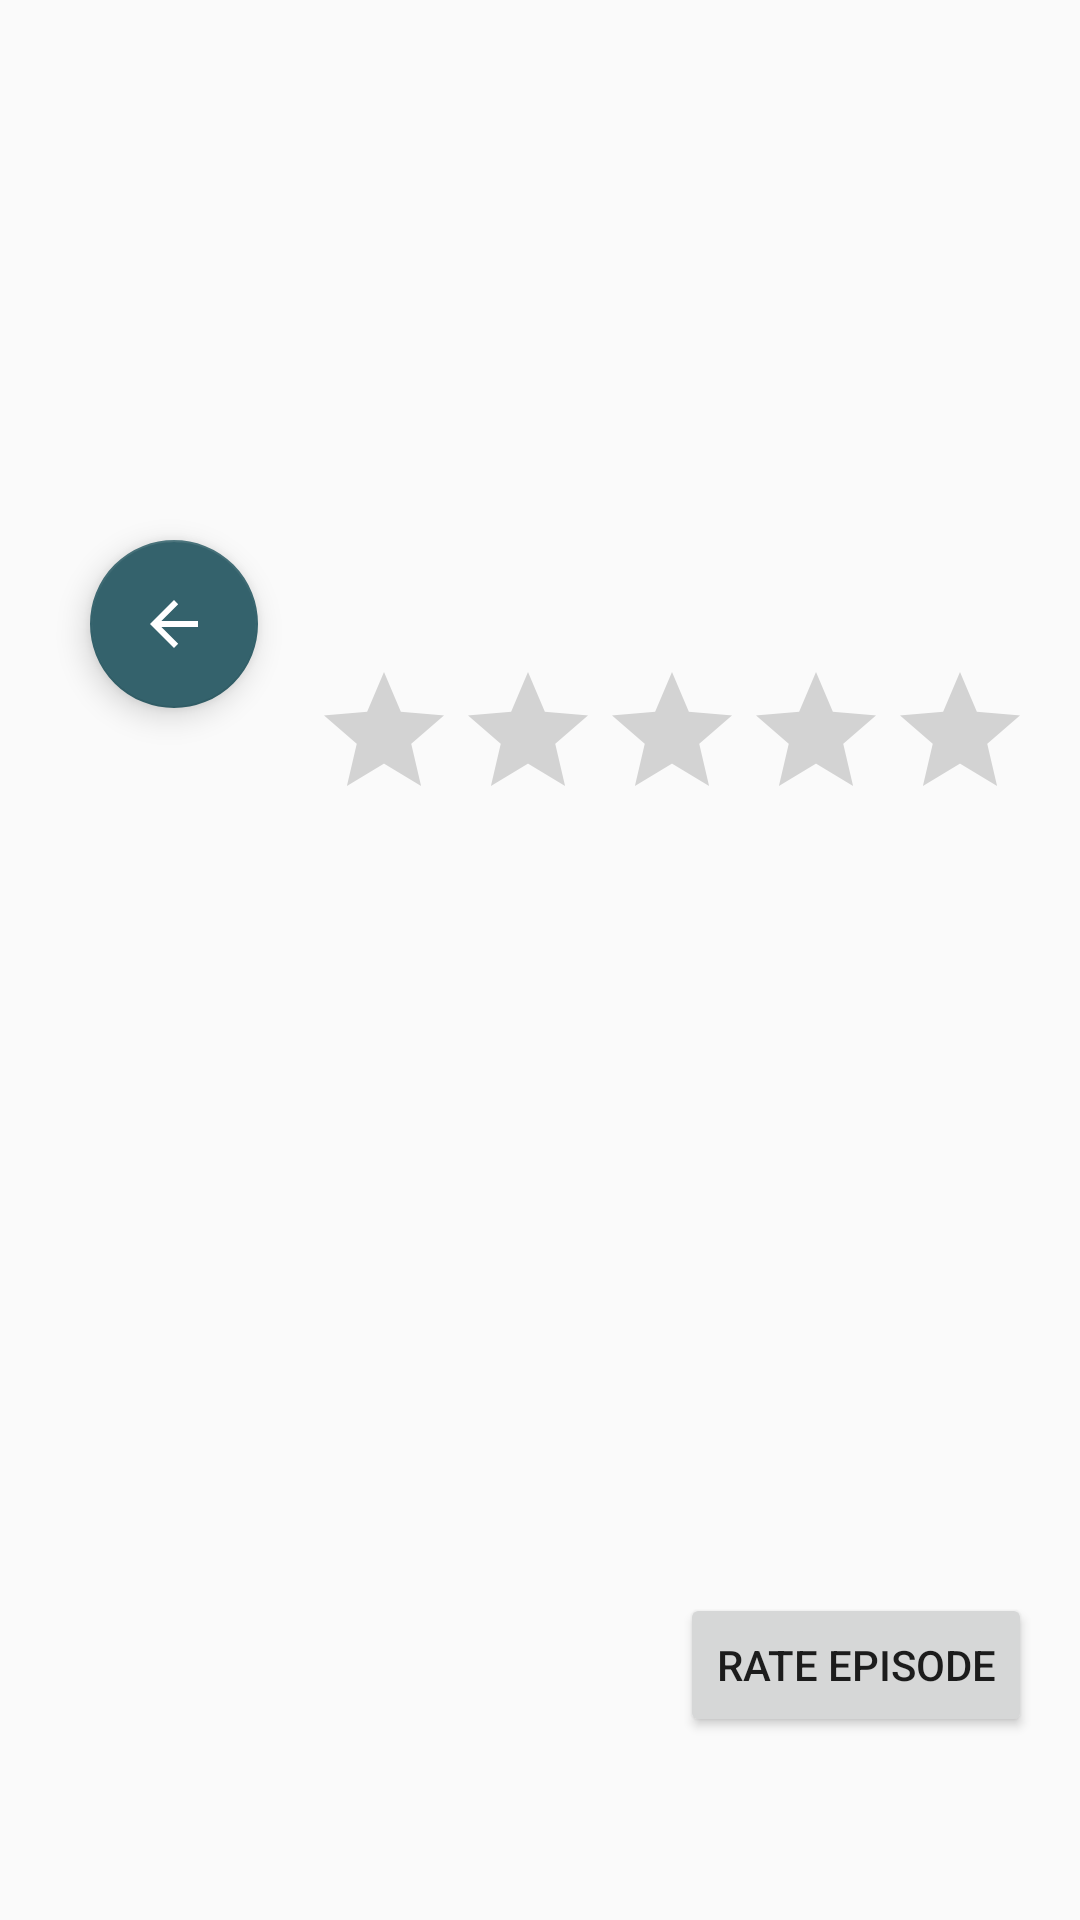

This screen was rendered from an Android layout file. Write that file and the resources it references.
<!-- AndroidManifest.xml: application theme AppTheme -->
<!-- res/layout/fragment_description.xml -->
<?xml version="1.0" encoding="utf-8"?>
<layout xmlns:android="http://schemas.android.com/apk/res/android"
    xmlns:app="http://schemas.android.com/apk/res-auto"
    xmlns:tools="http://schemas.android.com/tools">

    <androidx.constraintlayout.widget.ConstraintLayout
        android:layout_width="match_parent"
        android:layout_height="match_parent"
        tools:context=".DescriptionFragment">

        <com.google.android.material.floatingactionbutton.FloatingActionButton
            android:id="@+id/floatingButton"
            android:layout_width="wrap_content"
            android:layout_height="wrap_content"
            android:layout_marginStart="30dp"
            android:layout_marginTop="180dp"
            android:clickable="true"
            app:layout_constraintStart_toStartOf="parent"
            app:layout_constraintTop_toTopOf="parent"
            app:srcCompat="@drawable/abc_vector_test" />

        <ImageView
            android:id="@+id/imageView3"
            android:layout_width="match_parent"
            android:layout_height="200dp"
            app:layout_constraintStart_toStartOf="parent"
            app:layout_constraintTop_toTopOf="parent" />

        <TextView
            android:id="@+id/textView5"
            android:layout_width="wrap_content"
            android:layout_height="wrap_content"
            android:layout_marginStart="60dp"
            android:layout_marginTop="80dp"
            app:layout_constraintStart_toStartOf="@+id/imageView3"
            app:layout_constraintTop_toBottomOf="@+id/imageView3" />

        <TextView
            android:id="@+id/textView6"
            android:layout_width="wrap_content"
            android:layout_height="wrap_content"
            app:layout_constraintStart_toStartOf="@+id/textView5"
            app:layout_constraintTop_toBottomOf="@+id/textView5" />

        <TextView
            android:id="@+id/textView7"
            android:layout_width="wrap_content"
            android:layout_height="wrap_content"
            app:layout_constraintStart_toStartOf="@+id/textView6"
            app:layout_constraintTop_toBottomOf="@+id/textView6" />

        <TextView
            android:id="@+id/textView8"
            android:layout_width="wrap_content"
            android:layout_height="wrap_content"
            app:layout_constraintStart_toStartOf="@+id/textView7"
            app:layout_constraintTop_toBottomOf="@+id/textView7" />

        <ScrollView
            android:layout_width="match_parent"
            android:layout_height="wrap_content"
            android:layout_marginStart="16dp"
            android:layout_marginEnd="16dp"
            app:layout_constraintEnd_toEndOf="parent"
            app:layout_constraintStart_toStartOf="parent"
            app:layout_constraintTop_toBottomOf="@+id/textView8">

            <TextView
                android:id="@+id/textView9"
                android:layout_width="match_parent"
                android:layout_height="wrap_content"
                android:layout_marginTop="20dp"
                app:layout_constraintStart_toStartOf="parent"
                app:layout_constraintTop_toBottomOf="@+id/textView8" />


        </ScrollView>

        <Button
            android:id="@+id/btn"
            android:layout_width="wrap_content"
            android:layout_height="wrap_content"
            android:layout_marginEnd="16dp"
            android:layout_marginBottom="61dp"
            android:text="Rate Episode"
            app:layout_constraintBottom_toBottomOf="parent"
            app:layout_constraintEnd_toEndOf="parent" />

        <RatingBar
            android:id="@+id/rate1"
            android:layout_width="wrap_content"
            android:layout_height="wrap_content"
            android:layout_marginTop="220dp"
            android:layout_marginEnd="16dp"
            app:layout_constraintEnd_toEndOf="parent"
            app:layout_constraintTop_toTopOf="parent" />

    </androidx.constraintlayout.widget.ConstraintLayout>

</layout>
<!-- resources referenced by this layout -->
<resources>
  <style name="AppTheme" parent="Theme.AppCompat.Light.NoActionBar">
          
          <item name="colorPrimary">@color/colorPrimary</item>
          <item name="colorPrimaryDark">@color/colorPrimaryDark</item>
          <item name="colorAccent">@color/colorAccent</item>
      </style>
  <color name="colorPrimary">#389393</color>
  <color name="colorPrimaryDark">#16a596</color>
  <color name="colorAccent">#34626c</color>
</resources>
